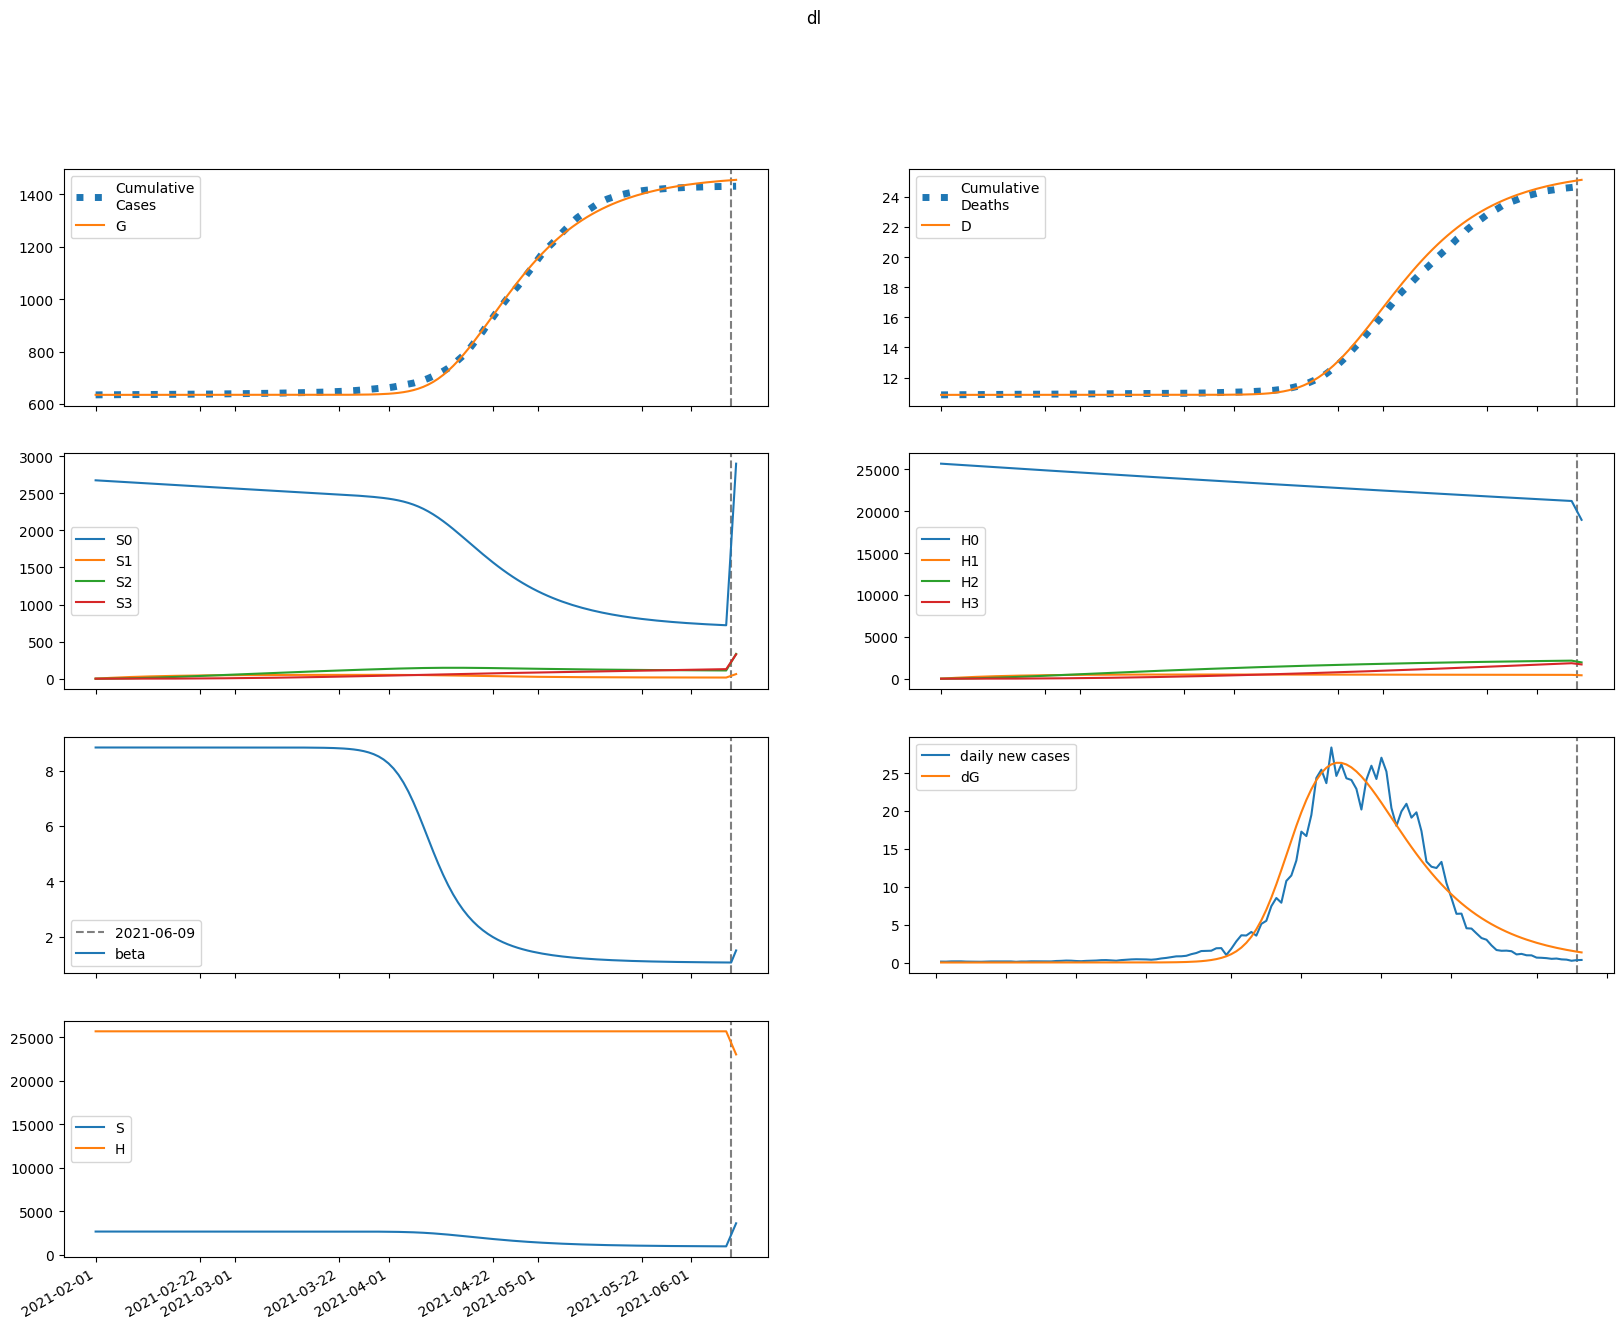

Source data for this figure (header and first rows):
series, 2021-02-01, 2021-02-02, 2021-02-03, 2021-02-04, 2021-02-05, 2021-02-06, 2021-02-07, 2021-02-08, 2021-02-09, 2021-02-10, 2021-02-11, 2021-02-12, 2021-02-13, 2021-02-14, 2021-02-15, 2021-02-16, 2021-02-17, 2021-02-18, 2021-02-19, 2021-02-20, 2021-02-21, 2021-02-22, 2021-02-23
S, 2674459, 2674459, 2674459, 2674459, 2674459, 2674459, 2674459, 2674459, 2674459, 2674459, 2674459, 2674459, 2674459, 2674459, 2674459, 2674459, 2674459, 2674459, 2674459, 2674459, 2674459, 2674459, 2674459
E, 0.0002229, 0.000171, 0.0002043, 0.0002741, 0.000376, 0.0005178, 0.0007137, 0.0009838, 0.001356, 0.00187, 0.002577, 0.003552, 0.004894, 0.006744, 0.009292, 0.0128, 0.01763, 0.02428, 0.03344, 0.04604, 0.06337, 0.08722, 0.12
I, 0.0, 2.5128077332365447e-05, 3.9272958943407373e-05, 5.427471030266006e-05, 7.408791054138552e-05, 0.0001013, 0.000139, 0.0001911, 0.0002629, 0.0003621, 0.0004989, 0.0006874, 0.0009474, 0.001306, 0.001799, 0.002479, 0.003416, 0.004705, 0.006481, 0.008927, 0.01229, 0.01693, 0.0233
A, 0.0, 2.676715407179993e-05, 4.415042896195263e-05, 6.347729837107148e-05, 8.891786053672035e-05, 0.0001236, 0.0001712, 0.0002368, 0.000327, 0.0004514, 0.0006227, 0.0008588, 0.001184, 0.001632, 0.00225, 0.003101, 0.004273, 0.005887, 0.008109, 0.01117, 0.01538, 0.02118, 0.02916
IH, 0.0, 0.0, 1.0258279580370424e-06, 2.327940562997874e-06, 3.860206174415004e-06, 5.751478248861745e-06, 8.200055113497356e-06, 1.1467685392076312e-05, 1.5901099990901768e-05, 2.1967008714137964e-05, 3.0300477970476042e-05, 4.177085083715095e-05, 5.7571819790758526e-05, 7.93448806007282e-05, 0.0001093, 0.0001507, 0.0002077, 0.0002861, 0.0003942, 0.0005431, 0.0007481, 0.00103, 0.001419
IN, 0.0, 0.0, 4.107428788452312e-06, 1.0423998605162686e-05, 1.903438767643533e-05, 3.066756570227735e-05, 4.646375307998475e-05, 6.80217412145108e-05, 9.754819648891289e-05, 0.0001381, 0.0001938, 0.0002705, 0.0003761, 0.0005215, 0.0007218, 0.0009978, 0.001378, 0.001902, 0.002623, 0.003617, 0.004985, 0.00687, 0.009464
D, 10853, 10853, 10853, 10853, 10853, 10853, 10853, 10853, 10853, 10853, 10853, 10853, 10853, 10853, 10853, 10853, 10853, 10853, 10853, 10853, 10853, 10853, 10853
R, 0.0, 0.0, 3.1523551466456566e-06, 8.729223164964397e-06, 1.7088766635181278e-05, 2.9070045619320744e-05, 4.593301592260433e-05, 6.945562407748814e-05, 0.0001021, 0.0001473, 0.0002098, 0.0002961, 0.0004152, 0.0005795, 0.000806, 0.001118, 0.001549, 0.002142, 0.00296, 0.004086, 0.005637, 0.007774, 0.01072
G, 635096, 635096, 635096, 635096, 635096, 635096, 635096, 635096, 635096, 635096, 635096, 635096, 635096, 635096, 635096, 635096, 635096, 635096, 635096, 635096, 635096, 635096, 635096
H, 25686748, 25686748, 25686748, 25686748, 25686748, 25686748, 25686748, 25686748, 25686748, 25686748, 25686748, 25686748, 25686748, 25686748, 25686748, 25686748, 25686748, 25686748, 25686748, 25686748, 25686748, 25686748, 25686748
S0, 2674459, 2670448, 2666442, 2662442, 2658449, 2654461, 2650479, 2646504, 2642534, 2638570, 2634612, 2630660, 2626714, 2622774, 2618840, 2614912, 2610989, 2607073, 2603162, 2599258, 2595359, 2591466, 2587578
E0, 0.0002229, 0.000171, 0.0002041, 0.0002737, 0.000375, 0.0005158, 0.0007099, 0.0009774, 0.001346, 0.001853, 0.002551, 0.003513, 0.004836, 0.006657, 0.009163, 0.01261, 0.01735, 0.02388, 0.03285, 0.0452, 0.06217, 0.0855, 0.1176
I0, 0.0, 2.5128077332365447e-05, 3.9272958943407373e-05, 5.4262358577827034e-05, 7.402984589724552e-05, 0.0001012, 0.0001386, 0.0001904, 0.0002617, 0.0003599, 0.0004953, 0.0006817, 0.0009384, 0.001292, 0.001778, 0.002448, 0.003369, 0.004637, 0.006382, 0.008782, 0.01208, 0.01662, 0.02286
A0, 0.0, 2.676715407179993e-05, 4.415042896195263e-05, 6.346414095686565e-05, 8.885487009711071e-05, 0.0001234, 0.0001708, 0.0002359, 0.0003255, 0.0004488, 0.0006185, 0.000852, 0.001173, 0.001616, 0.002225, 0.003063, 0.004217, 0.005804, 0.007988, 0.01099, 0.01512, 0.02081, 0.02862
IH0, 0.0, 0.0, 1.0258279580370424e-06, 2.327940562997874e-06, 3.859701927930241e-06, 5.7487516110774695e-06, 8.191460351836092e-06, 1.1446738240962077e-05, 1.5857174763622947e-05, 2.188343022168322e-05, 3.0151731565301145e-05, 4.1518527155189575e-05, 5.715875345444282e-05, 7.868671769126589e-05, 0.0001083, 0.0001491, 0.0002053, 0.0002826, 0.0003889, 0.0005353, 0.0007366, 0.001014, 0.001395
IN0, 0.0, 0.0, 4.107428788452312e-06, 1.0423998605162686e-05, 1.9032368666803388e-05, 3.0656106080151376e-05, 4.642587952616181e-05, 6.792525482916921e-05, 9.733750100709485e-05, 0.0001377, 0.000193, 0.0002692, 0.0003738, 0.0005179, 0.000716, 0.0009888, 0.001364, 0.001881, 0.002592, 0.00357, 0.004916, 0.006767, 0.009315
D0, 10853, 10853, 10853, 10853, 10853, 10853, 10853, 10853, 10853, 10853, 10853, 10853, 10853, 10853, 10853, 10853, 10853, 10853, 10853, 10853, 10853, 10853, 10853
R0, 0.0, 0.0, 3.1523551466456566e-06, 8.729223164964397e-06, 1.708721709269809e-05, 2.9060892263854388e-05, 4.590160509959105e-05, 6.937281948196885e-05, 0.0001019, 0.0001469, 0.0002091, 0.0002948, 0.000413, 0.0005759, 0.0008002, 0.001109, 0.001535, 0.00212, 0.002926, 0.004036, 0.005563, 0.007665, 0.01056
G0, 635096, 635096, 635096, 635096, 635096, 635096, 635096, 635096, 635096, 635096, 635096, 635096, 635096, 635096, 635096, 635096, 635096, 635096, 635096, 635096, 635096, 635096, 635096
H0, 25686748, 25648218, 25609745, 25571331, 25532974, 25494674, 25456432, 25418247, 25380120, 25342050, 25304037, 25266081, 25228182, 25190339, 25152554, 25114825, 25077153, 25039537, 25001978, 24964475, 24927028, 24889638, 24852303
S1, 0.0, 4012, 7731, 11178, 14373, 17334, 20078, 22620, 24974, 27154, 29172, 31040, 32769, 34368, 35848, 37215, 38480, 39647, 40726, 41722, 42641, 43488, 44269
E1, 0.0, 0.0, 1.0957304361772792e-07, 4.235030361904212e-07, 1.0176842392793713e-06, 2.0139075042028483e-06, 3.5972793897135244e-06, 6.038211949904974e-06, 9.725819326704954e-06, 1.521600166059835e-05, 2.3299199469526673e-05, 3.509522042814345e-05, 5.218559044196866e-05, 7.679796065909234e-05, 0.0001121, 0.0001624, 0.0002339, 0.0003351, 0.0004781, 0.0006796, 0.0009627, 0.00136, 0.001915
I1, 0.0, 0.0, 0.0, 1.2351724833027742e-08, 5.756824846749485e-08, 1.6052741042911186e-07, 3.5475390174920185e-07, 6.877901770212056e-07, 1.227948996252033e-06, 2.073451194875026e-06, 3.365117060497048e-06, 5.30410274453246e-06, 8.176702852203397e-06, 1.2389005667390834e-05, 1.8515256334308182e-05, 2.7365263532053587e-05, 4.007823000474566e-05, 5.8253209035094247e-05, 8.413027982253934e-05, 0.0001208, 0.0001728, 0.000246, 0.000349
A1, 0.0, 0.0, 0.0, 1.3157414205832822e-08, 6.24616645955079e-08, 1.7730802171108205e-07, 3.982544044301168e-07, 7.833096427364252e-07, 1.416121685018899e-06, 2.4172117112530347e-06, 3.959659074669185e-06, 6.291074908767755e-06, 9.764374611479966e-06, 1.4880818844158464e-05, 2.235012900963353e-05, 3.317433289663382e-05, 4.8764551609304304e-05, 7.110346592724882e-05, 0.000103, 0.0001483, 0.0002124, 0.000303, 0.0004306
IH1, 0.0, 0.0, 0.0, 0.0, 5.042464847630867e-10, 2.7063729405958805e-09, 8.465194642075484e-09, 2.0462421439676433e-08, 4.253333072861911e-08, 8.01760260524842e-08, 1.41284226130685e-07, 2.3718303192970839e-07, 3.840846809526247e-07, 6.051294571274193e-07, 9.332421882755192e-07, 1.4151245017968234e-06, 2.116826830341586e-06, 3.1315151065453147e-06, 4.5902830400223585e-06, 6.677186392728283e-06, 9.65012450958961e-06, 1.3869812883604147e-05, 1.9839942410775968e-05
IN1, 0.0, 0.0, 0.0, 0.0, 2.0190096319416103e-09, 1.137848142233875e-08, 3.733297850789084e-08, 9.438497947455117e-08, 2.0444464751166816e-07, 4.000392205793022e-07, 7.289355962497706e-07, 1.2607215525614466e-06, 2.0961211598850134e-06, 3.380130870400048e-06, 5.320491005856297e-06, 8.21359957856108e-06, 1.2480794702768668e-05, 1.8719064881433852e-05, 2.777181231332453e-05, 4.0827456968878455e-05, 5.955665398974513e-05, 8.630301396523334e-05, 0.0001243
D1, 0.0, 0.0, 0.0, 0.0, 0.0, 1.3198328581273668e-11, 8.403590586301641e-11, 3.0560695051401226e-10, 8.411977179067431e-10, 1.954480391312093e-09, 4.053036490674134e-09, 7.751060564555111e-09, 1.3959174421376146e-08, 2.4012344796233858e-08, 3.9851220526082285e-08, 6.42782367155045e-08, 1.0131821363651555e-07, 1.5672479930588486e-07, 2.386902003196886e-07, 3.588379171088844e-07, 5.336089917174519e-07, 7.861948162623806e-07, 1.149228279717456e-06
R1, 0.0, 0.0, 0.0, 0.0, 1.5495424831884902e-09, 9.091081881622957e-09, 3.0981542064851614e-08, 8.10834187163926e-08, 1.8117158474812888e-07, 3.644469895065682e-07, 6.805900371066502e-07, 1.2029730200983695e-06, 2.0389023456162398e-06, 3.3441076508598184e-06, 5.343174929153534e-06, 8.358286379108297e-06, 1.2849551966016469e-05, 1.947149456528119e-05, 2.915201693359789e-05, 4.320262038160505e-05, 6.347201757573796e-05, 9.25599371062774e-05, 0.0001341
G1, 0.0, 0.0, 0.0, 1.2351724833027742e-08, 6.009150458419956e-08, 1.7481092165489797e-07, 4.018305471922382e-07, 8.073372640109963e-07, 1.4880004091265472e-06, 2.584352578719532e-06, 4.299590737351792e-06, 6.926015003537444e-06, 1.088215687356895e-05, 1.6764826845182225e-05, 2.5421949495787556e-05, 3.8054321863535416e-05, 5.635756576921045e-05, 8.271987412993427e-05, 0.0001205, 0.0001744, 0.000251, 0.0003595, 0.0005128
H1, 0.0, 38530, 74250, 107361, 138050, 166488, 192838, 217249, 239858, 260796, 280181, 298124, 314728, 330090, 344298, 357434, 369575, 380793, 391152, 400716, 409540, 417678, 425178
S2, 0.0, 0.0, 286.5, 835.3, 1624, 2631, 3838, 5226, 6780, 8483, 10322, 12282, 14353, 16523, 18781, 21118, 23525, 25994, 28516, 31086, 33696, 36340, 39014
E2, 0.0, 0.0, 0.0, 4.403561883837201e-09, 2.1497965672441722e-08, 6.525315627935024e-08, 1.5908860969287484e-07, 3.4139254795211913e-07, 6.738188011997189e-07, 1.253770349977909e-06, 2.233067881460135e-06, 3.845699375442006e-06, 6.4488499619757755e-06, 1.0583283504257024e-05, 1.70618292066271e-05, 2.709856050021232e-05, 4.249672400349688e-05, 6.59212677845754e-05, 0.0001013, 0.0001544, 0.0002335, 0.0003509, 0.0005243
I2, 0.0, 0.0, 0.0, 0.0, 4.963956724988364e-10, 2.8183686103394785e-09, 9.59834550038329e-09, 2.5570973702129075e-08, 5.8831037855668773e-08, 1.22769676235155e-07, 2.3902227874713863e-07, 4.419186080362997e-07, 7.851519316524995e-07, 1.3517108886414418e-06, 2.2685890085878905e-06, 3.7284640520666606e-06, 6.021510426988645e-06, 9.581897316237232e-06, 1.5055509001262058e-05, 2.339825118523618e-05, 3.601832936492511e-05, 5.4981597904917106e-05, 8.330717896457052e-05
A2, 0.0, 0.0, 0.0, 0.0, 5.287750141248195e-10, 3.047954217376193e-09, 1.0524527488933407e-08, 2.8388249402469875e-08, 6.603903164625608e-08, 1.3917308889263328e-07, 2.733341460062397e-07, 5.092881215696393e-07, 9.110969781455979e-07, 1.5781685405329038e-06, 2.663137768662527e-06, 4.398267538902395e-06, 7.134251880567958e-06, 1.139701568265633e-05, 1.7970550028880534e-05, 2.8017309690323177e-05, 4.325266409032775e-05, 6.619694903677376e-05, 0.0001005
IH2, 0.0, 0.0, 0.0, 0.0, 0.0, 2.0264843679147117e-11, 1.2937243550480416e-10, 4.832334916038753e-10, 1.385273113833441e-09, 3.3802972323970944e-09, 7.399845503834505e-09, 1.4985215982174457e-08, 2.8626685169149003e-08, 5.2275399306886596e-08, 9.211044135925866e-08, 1.5768120120057733e-07, 2.635994021830906e-07, 4.3203308674892267e-07, 6.96366648651107e-07, 1.1065509547140057e-06, 1.736896016650047e-06, 2.6973842355666755e-06, 4.150045435633609e-06
IN2, 0.0, 0.0, 0.0, 0.0, 0.0, 8.114070363269343e-11, 5.397961993868379e-10, 2.0952059287277583e-09, 6.222501437912419e-09, 1.5683002512985258e-08, 3.5357711643129844e-08, 7.354177452419604e-08, 1.4393390268892717e-07, 2.6866605379100655e-07, 4.828806148916606e-07, 8.415972450219496e-07, 1.4299512580109742e-06, 2.3783753674147015e-06, 3.885001380726833e-06, 6.248569805666869e-06, 9.91658350350748e-06, 1.555551086455999e-05, 2.415279522137551e-05
D2, 0.0, 0.0, 0.0, 0.0, 0.0, 0.0, 5.304192961329097e-13, 3.916659884313284e-12, 1.6564986836281333e-11, 5.28236228082664e-11, 1.413007365287681e-10, 3.3498695023862714e-10, 7.272153749682833e-10, 1.4765005132327927e-09, 2.8447755882563452e-09, 5.255707359841857e-09, 9.382911747816784e-09, 1.628245716651084e-08, 2.7590646334300977e-08, 4.581759708093012e-08, 7.47808591631622e-08, 1.2024299927113596e-07, 1.9084530295934769e-07
R2, 0.0, 0.0, 0.0, 0.0, 0.0, 6.227358473458798e-11, 4.2868299545140106e-10, 1.7162802065091135e-09, 5.2413007874959825e-09, 1.3545125061619738e-08, 3.12325841425689e-08, 6.628825516806755e-08, 1.3211782267983318e-07, 2.5068088081887925e-07, 4.5725567834059163e-07, 8.076296078141561e-07, 1.3888765409653594e-06, 2.3354131523664794e-06, 3.852792053316302e-06, 6.252790762189087e-06, 1.0004935577724038e-05, 1.5811861550368616e-05, 2.471914179357309e-05
G2, 0.0, 0.0, 0.0, 0.0, 4.963956724988364e-10, 2.919774157651319e-09, 1.027549783053731e-08, 2.8208911616603013e-08, 6.669270902814601e-08, 1.4264956981204228e-07, 2.839820166934438e-07, 5.357067027530473e-07, 9.692167970945452e-07, 1.6961694999664298e-06, 2.8891801288448155e-06, 4.812490940978519e-06, 7.867201767826662e-06, 1.2657685119074863e-05, 2.0088722292415506e-05, 3.150705964152455e-05, 4.890701927270691e-05, 7.522824559690366e-05, 0.0001148
H2, 0.0, 0.0, 2752, 8023, 15596, 25271, 36862, 50198, 65118, 81475, 99134, 117966, 137857, 158696, 180385, 202830, 225946, 249655, 273882, 298561, 323629, 349029, 374709
S3, 0.0, 0.0, 0.0, 3.411, 13.36, 32.69, 64.01, 109.7, 171.9, 252.6, 353.6, 476.5, 622.7, 793.6, 990.3, 1214, 1465, 1745, 2055, 2394, 2764, 3165, 3598
E3, 0.0, 0.0, 0.0, 0.0, 4.22831438105662e-11, 2.616064750416144e-10, 9.746684274709298e-10, 2.8381411280739163e-09, 7.1178048279106325e-09, 1.6137221787441177e-08, 3.401311836336205e-08, 6.784365187157681e-08, 1.2960544846498574e-07, 2.391509500851355e-07, 4.2890172998835686e-07, 7.511392508616362e-07, 1.2892508915515984e-06, 2.1749675677886623e-06, 3.614634637257286e-06, 5.929042778943906e-06, 9.61353253802495e-06, 1.542829821496537e-05, 2.453352193397934e-05
I3, 0.0, 0.0, 0.0, 0.0, 0.0, 4.7664073222746125e-12, 3.328254495827721e-11, 1.3635388240614067e-10, 4.2843114533844045e-10, 1.1432709154282986e-09, 2.72880286409196e-09, 6.005513796506962e-09, 1.242642492068623e-08, 2.44978053832287e-08, 4.645181965118863e-08, 8.531082241986169e-08, 1.5255609300789128e-07, 2.6672339349169365e-07, 4.57411423683639e-07, 7.714328266612361e-07, 1.282198617589585e-06, 2.1039608682420782e-06, 3.413325434342905e-06
A3, 0.0, 0.0, 0.0, 0.0, 0.0, 5.0773148091179394e-12, 3.589278832259487e-11, 1.4870285670085706e-10, 4.719911506683645e-10, 1.271103386636533e-09, 3.0591465186847025e-09, 6.783131246188226e-09, 1.4130878423351944e-08, 2.8029575530192693e-08, 5.344553660735322e-08, 9.865334316195204e-08, 1.7723098540397175e-07, 3.111704475320212e-07, 5.356918359636037e-07, 9.066451322077601e-07, 1.5118230942909471e-06, 2.4881591327443613e-06, 4.0477433955081226e-06
IH3, 0.0, 0.0, 0.0, 0.0, 0.0, 0.0, 1.94583685250124e-13, 1.4961829549851422e-12, 6.623436368472457e-12, 2.2169169861513407e-11, 6.233354037599632e-11, 1.5543404949915077e-10, 3.5497019392455525e-10, 7.580530280202647e-10, 1.535599318766534e-09, 2.9811213496594714e-09, 5.588641615802366e-09, 1.0175857459516096e-08, 1.8077107661963966e-08, 3.1443328388006984e-08, 5.370505565831374e-08, 9.02826078506121e-08, 1.4966921368302513e-07
IN3, 0.0, 0.0, 0.0, 0.0, 0.0, 0.0, 7.791156638866363e-13, 6.199938302202085e-12, 2.8332868459012e-11, 9.765377408332733e-11, 2.820842494930952e-10, 7.210614877690056e-10, 1.684643399260314e-09, 3.6736277177806075e-09, 7.58593073806702e-09, 1.498874552532335e-08, 2.855784619464503e-08, 5.277864925041567e-08, 9.5053967822875e-08, 1.6743921432564756e-07, 2.8933954148594555e-07, 4.916733394528583e-07, 8.232594550799642e-07
D3, 0.0, 0.0, 0.0, 0.0, 0.0, 0.0, 0.0, 5.093103258206936e-15, 4.4254733243337734e-14, 2.1761893541388887e-13, 7.978827489411074e-13, 2.4294232204686818e-12, 6.497809852795137e-12, 1.57889271883496e-11, 3.563047938189962e-11, 7.58238074281686e-11, 1.5385274823861733e-10, 3.001318609289027e-10, 5.664784085106854e-10, 1.0396351164523528e-09, 1.8626440858629934e-09, 3.2683394996585764e-09, 5.631428900562389e-09
R3, 0.0, 0.0, 0.0, 0.0, 0.0, 0.0, 5.979529772470455e-13, 4.896596375081756e-12, 2.2964793015280215e-11, 8.103246740532371e-11, 2.391062245764078e-10, 6.231211438415913e-10, 1.481609489152038e-09, 3.2829542528769952e-09, 6.878795775067732e-09, 1.377387118000002e-08, 2.6565190044790362e-08, 4.964802579094507e-08, 9.0338750866764e-08, 1.6064400303209975e-07, 2.8002526674469234e-07, 4.796872006195567e-07, 8.091856427955495e-07
G3, 0.0, 0.0, 0.0, 0.0, 0.0, 4.7664073222746125e-12, 3.4256244307413975e-11, 1.4412666336377583e-10, 4.640588026367259e-10, 1.2664200745958113e-09, 3.085503642114465e-09, 6.919664534853228e-09, 1.4567404270083745e-08, 2.9177300860029874e-08, 5.613581758531347e-08, 1.0448417019389824e-07, 1.8915705169473164e-07, 3.3448907613623033e-07, 5.796643494617468e-07, 9.871274529518244e-07, 1.6554844001610254e-06, 2.739178935445718e-06, 4.4783484236820885e-06
H3, 0.0, 0.0, 0.0, 32.76, 128.3, 313.9, 614.8, 1054, 1651, 2426, 3396, 4577, 5981, 7622, 9511, 11659, 14073, 16763, 19735, 22996, 26550, 30403, 34558
beta, 8.836, 8.836, 8.836, 8.836, 8.836, 8.836, 8.836, 8.836, 8.836, 8.836, 8.836, 8.836, 8.836, 8.836, 8.836, 8.836, 8.836, 8.836, 8.836, 8.836, 8.836, 8.836, 8.836
